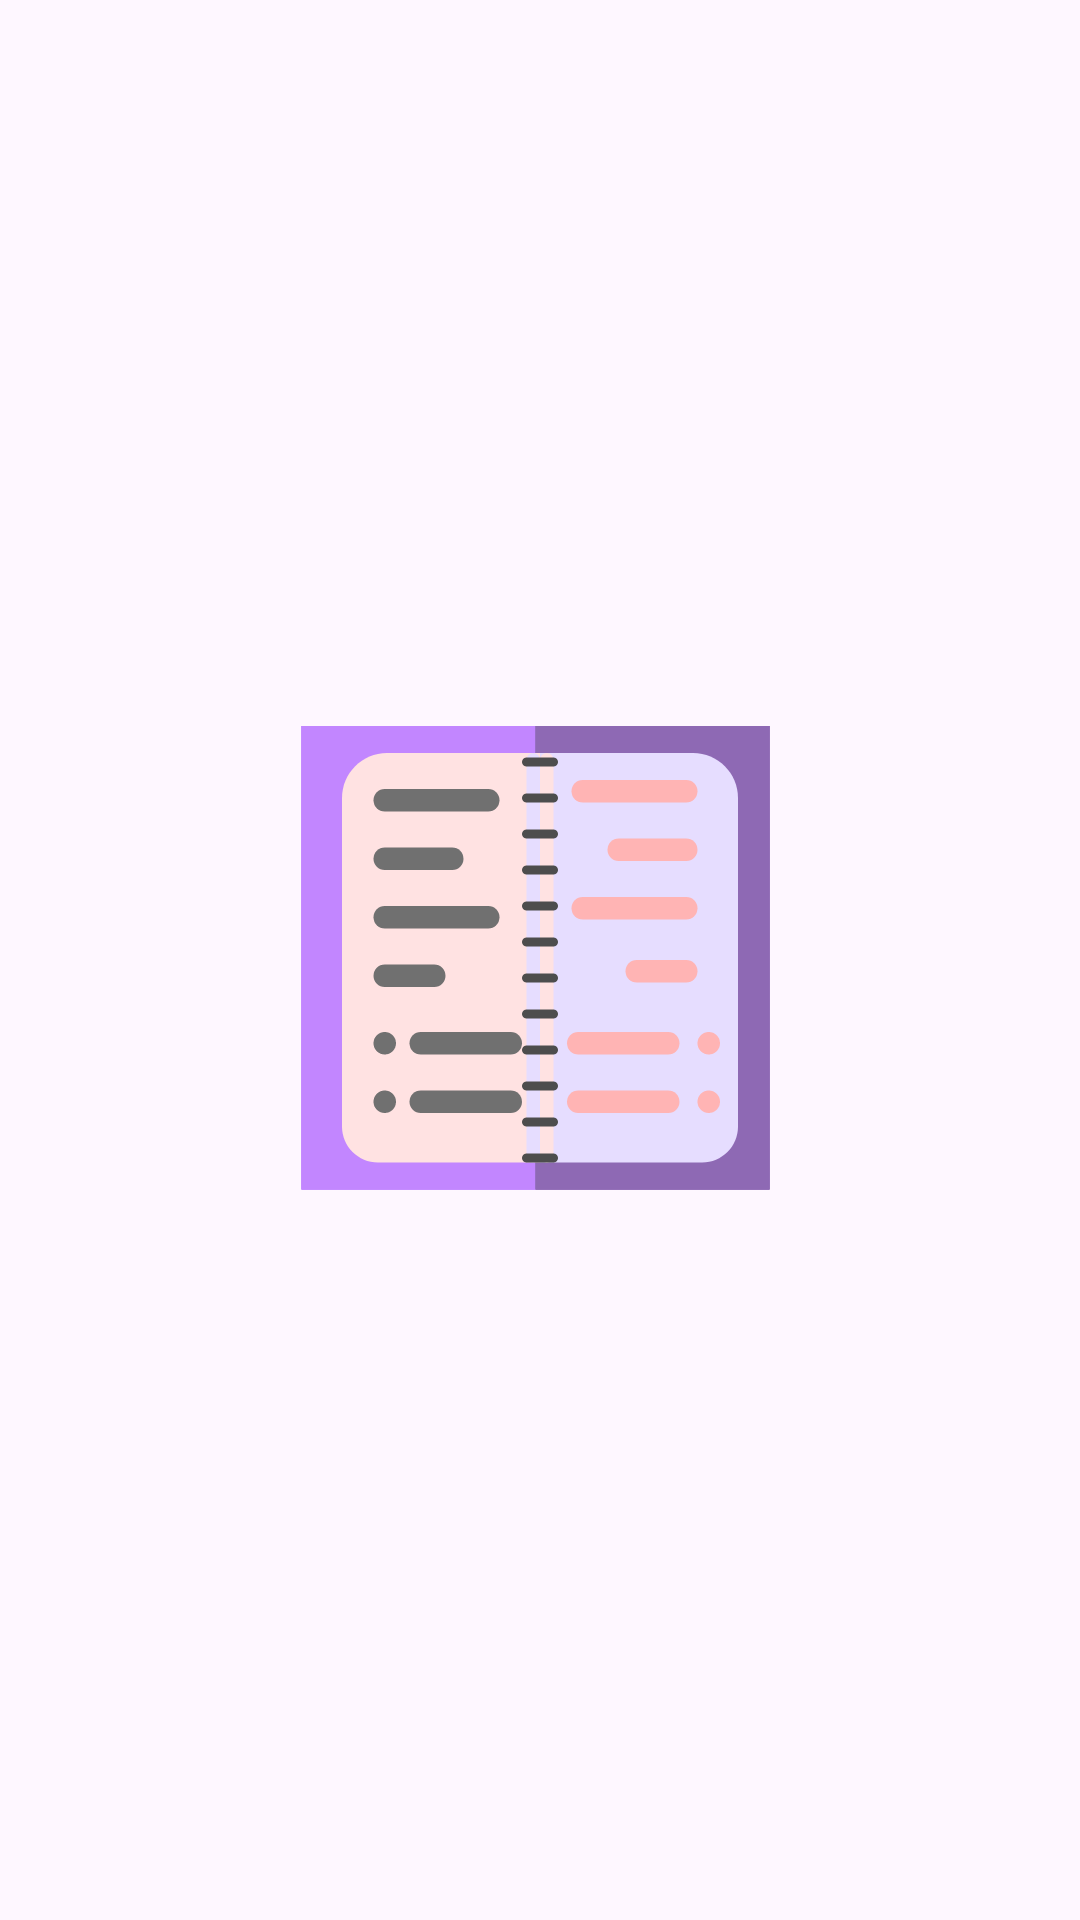

Layout XML and referenced resources for this Android screen:
<!-- AndroidManifest.xml: application theme Theme.NotesApp -->
<!-- res/layout/activity_splash_screen.xml -->
<?xml version="1.0" encoding="utf-8"?>
<androidx.constraintlayout.widget.ConstraintLayout xmlns:android="http://schemas.android.com/apk/res/android"
    xmlns:app="http://schemas.android.com/apk/res-auto"
    xmlns:tools="http://schemas.android.com/tools"
    android:layout_width="match_parent"
    android:layout_height="match_parent"
    android:orientation="vertical"
    tools:context=".ui.SplashScreen">

    <ImageView
        android:id="@+id/logoClosed"
        android:layout_width="match_parent"
        android:layout_height="match_parent"
        android:contentDescription="@string/notebook_logo"
        android:src="@drawable/logo_closed" />

    <ImageView
        android:id="@+id/logoOpen"
        android:layout_width="match_parent"
        android:layout_height="match_parent"
        android:contentDescription="@string/notebook_logo"
        android:src="@drawable/logo_open" />

</androidx.constraintlayout.widget.ConstraintLayout>
<!-- resources referenced by this layout -->
<resources>
  <!-- drawable logo_closed: vector/xml drawable (drawable, 3585 chars, omitted) -->
  <!-- drawable logo_open: vector/xml drawable (drawable, 7083 chars, omitted) -->
  <string name="notebook_logo">My notebook logo</string>
  <style name="Theme.NotesApp" parent="Theme.Material3.Light.NoActionBar">
          
          <item name="colorPrimary">@color/purple_200</item>
          <item name="colorPrimaryVariant">@color/purple_500</item>
          <item name="colorOnPrimary">@color/white</item>
          
          <item name="colorSecondary">@color/teal_200</item>
          <item name="colorSecondaryVariant">@color/teal_700</item>
          <item name="colorOnSecondary">@color/black</item>
          
          <item name="android:statusBarColor">@color/custom_statusbar_color</item>
          
  
      </style>
  <color name="white">#FFFFFFFF</color>
  <color name="black">#FF000000</color>
  <color name="custom_statusbar_color">#DDC5FF</color>
  <!-- not gathered from this repository: default colours our renderer supplied (Android Studio template values) -->
  <color name="purple_200">#FFBB86FC</color>
  <color name="purple_500">#FF6200EE</color>
  <color name="teal_200">#FF03DAC5</color>
  <color name="teal_700">#FF018786</color>
</resources>
